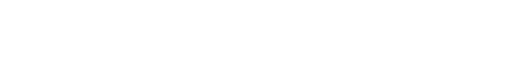
t = 0.00 s
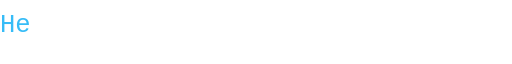
t = 0.28 s
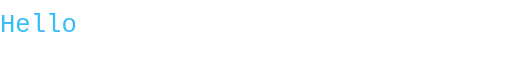
t = 0.55 s
t = 0.83 s: frame unchanged from t = 0.55 s, image omitted

The animated SVG that drew these frames (rendered in a browser with its animation timeline set to each time). Animation: 4 SMIL elements (animate=4); one cycle of 1.10 s, repeats indefinitely.

<?xml version="1.0" encoding="UTF-8"?><svg xmlns="http://www.w3.org/2000/svg" xmlns:xlink="http://www.w3.org/1999/xlink" width="400" height="50" viewBox="0 0 400 50" role="img"><style>.mk-still{display:none}@media (prefers-reduced-motion:reduce){.mk-live{display:none}.mk-still{display:inline}}</style><g class="mk-live"><path id="path0"><animate id="d0" attributeName="d" begin="0s;d1.end" dur="5000ms" fill="remove" calcMode="spline" values="m0,25 h0 ; m0,25 h400 ; m0,25 h400 ; m0,25 h0" keyTimes="0;0.8;0.8;1" keySplines="0 0 1 1;0 0 1 1;0.55 0 1 0.45"/></path><text font-family="ui-monospace,SFMono-Regular,Menlo,Consolas,monospace" fill="#36BCF7" font-size="20" font-weight="400" dominant-baseline="auto" text-anchor="start" letter-spacing="normal" x="0%"><textPath href="#path0" xlink:href="#path0">Hello<tspan fill-opacity="1" dx="2">▏<animate attributeName="fill-opacity" values="1;0" dur="1.1s" begin="0s" repeatCount="indefinite" calcMode="discrete"/></tspan></textPath></text><path id="path1"><animate id="d1" attributeName="d" begin="d0.end" dur="5000ms" fill="remove" calcMode="spline" values="m0,25 h0 ; m0,25 h400 ; m0,25 h400 ; m0,25 h0" keyTimes="0;0.8;0.8;1" keySplines="0 0 1 1;0 0 1 1;0.55 0 1 0.45"/></path><text font-family="ui-monospace,SFMono-Regular,Menlo,Consolas,monospace" fill="#36BCF7" font-size="20" font-weight="400" dominant-baseline="auto" text-anchor="start" letter-spacing="normal" x="0%"><textPath href="#path1" xlink:href="#path1">World<tspan fill-opacity="1" dx="2">▏<animate attributeName="fill-opacity" values="1;0" dur="1.1s" begin="0s" repeatCount="indefinite" calcMode="discrete"/></tspan></textPath></text></g><g class="mk-still"><text font-family="ui-monospace,SFMono-Regular,Menlo,Consolas,monospace" fill="#36BCF7" font-size="20" font-weight="400" dominant-baseline="auto" text-anchor="start" letter-spacing="normal" x="0%" y="25">Hello</text></g></svg>
